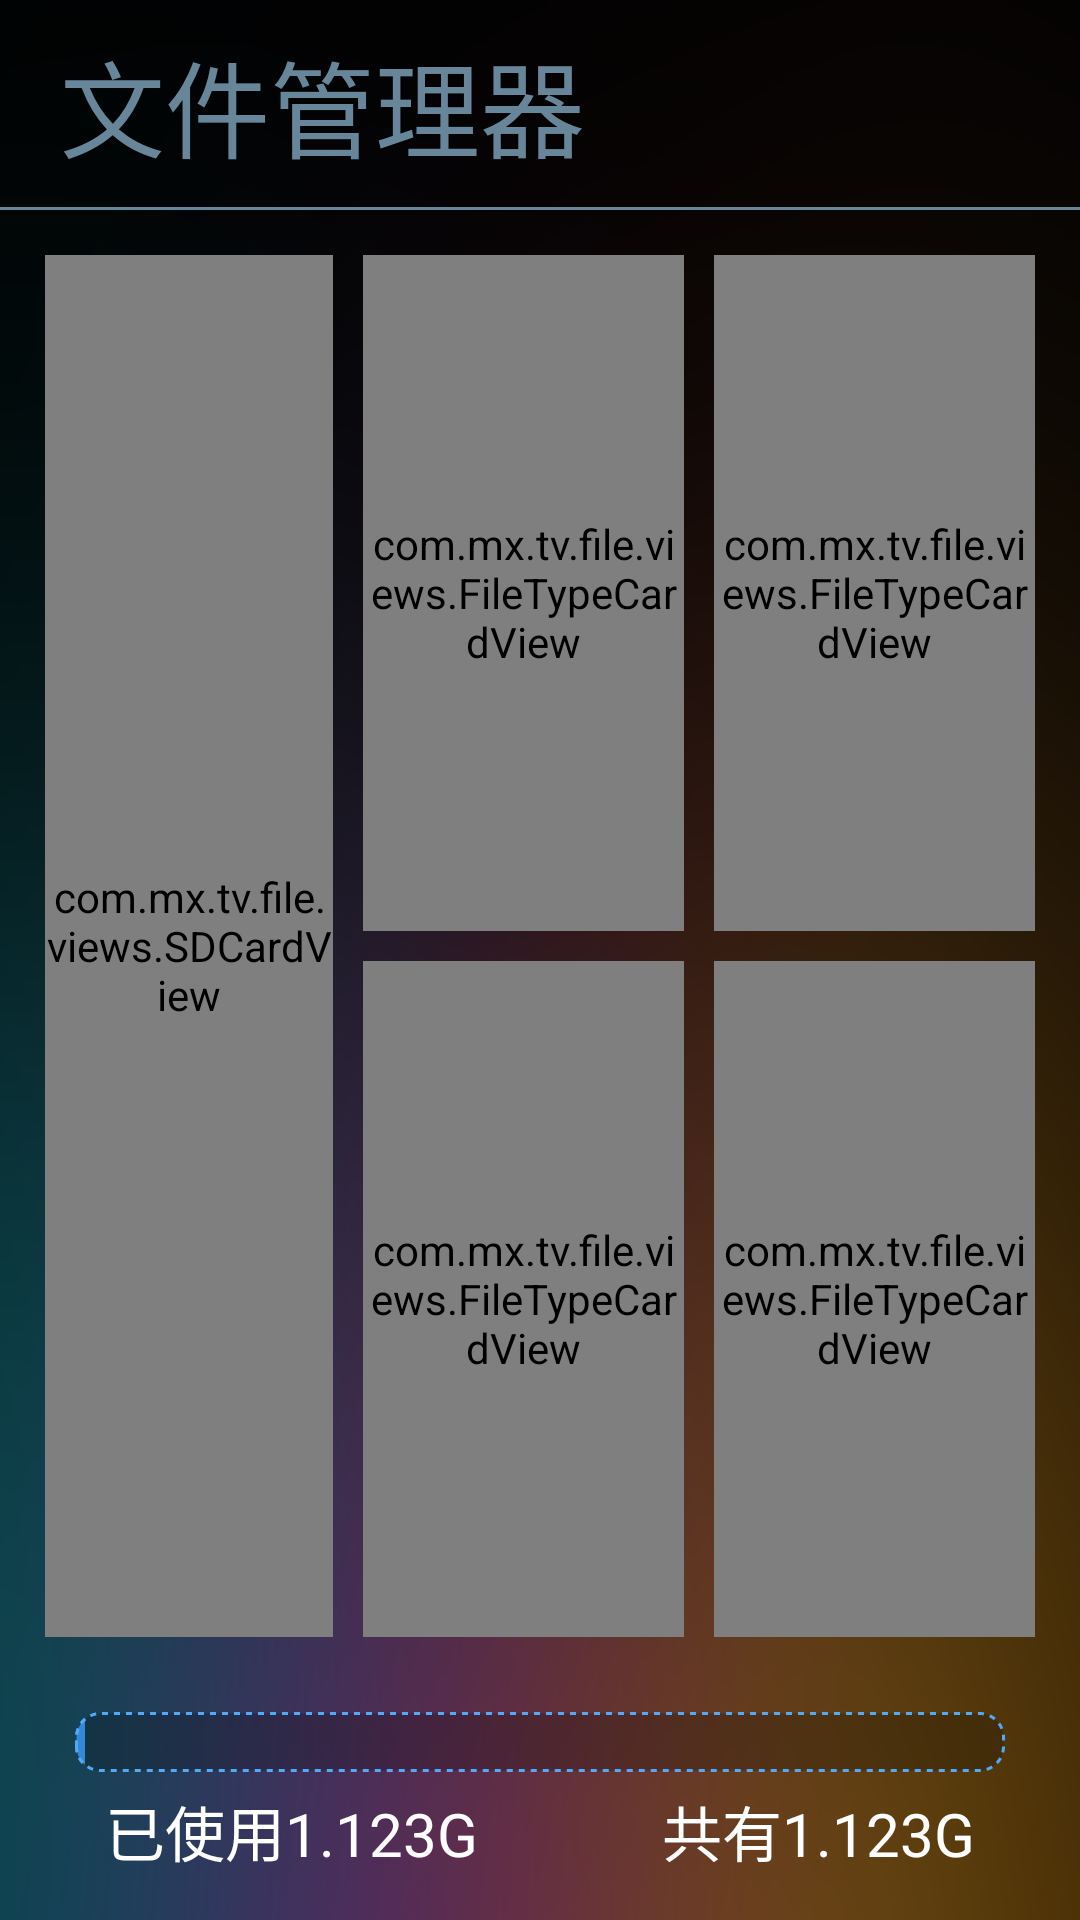

Layout XML and referenced resources for this Android screen:
<!-- AndroidManifest.xml: application theme AppTheme -->
<!-- res/layout/activity_sddetail.xml -->
<RelativeLayout xmlns:android="http://schemas.android.com/apk/res/android"
    android:layout_width="match_parent"
    android:layout_height="match_parent"
    android:background="@drawable/bg">

    <RelativeLayout
        android:id="@+id/topLay"
        android:layout_width="match_parent"
        android:layout_height="70dp"
        android:paddingTop="15dp">

        <TextView
            android:id="@+id/titleTxv"
            android:layout_width="wrap_content"
            android:layout_height="wrap_content"
            android:layout_centerVertical="true"
            android:layout_marginLeft="20dp"
            android:text="文件管理器"
            android:textColor="@color/main_color"
            android:textSize="35sp" />

        <TextView
            android:id="@+id/textView"
            android:layout_width="wrap_content"
            android:layout_height="wrap_content"
            android:layout_alignParentBottom="true"
            android:layout_alignParentRight="true"
            android:layout_marginBottom="15dp"
            android:layout_marginRight="20dp"
            android:textColor="@color/main_color"
            android:textSize="24sp" />

        <View
            android:layout_width="match_parent"
            android:layout_height="1dp"
            android:layout_alignParentBottom="true"
            android:background="@color/main_color" />

    </RelativeLayout>

    <ProgressBar
        android:id="@+id/progressBar2"
        android:layout_width="wrap_content"
        android:layout_height="wrap_content"
        android:layout_alignParentRight="true"
        android:layout_below="@+id/topLay"
        android:layout_centerVertical="true"
        android:layout_marginRight="30dp"
        android:layout_marginTop="30dp" />

    <LinearLayout
        android:id="@+id/bottomLay"
        android:layout_width="match_parent"
        android:layout_height="match_parent"
        android:layout_below="@+id/topLay"
        android:orientation="vertical"
        android:padding="15dp">

        <LinearLayout
            android:layout_width="match_parent"
            android:layout_height="0dp"
            android:layout_weight="396"
            android:orientation="horizontal">

            <com.mx.tv.file.views.SDCardView
                android:id="@+id/groupView"
                android:layout_width="0dp"
                android:layout_height="match_parent"
                android:layout_weight="0.9" />


            <LinearLayout
                android:layout_width="0dp"
                android:layout_height="match_parent"
                android:layout_marginLeft="10dp"
                android:layout_weight="1"
                android:orientation="vertical">

                <com.mx.tv.file.views.FileTypeCardView
                    android:id="@+id/pkgView"
                    android:layout_width="match_parent"
                    android:layout_height="0dp"
                    android:layout_weight="1" />

                <com.mx.tv.file.views.FileTypeCardView
                    android:id="@+id/picView"
                    android:layout_width="match_parent"
                    android:layout_height="0dp"
                    android:layout_marginTop="10dp"
                    android:layout_weight="1" />

            </LinearLayout>

            <LinearLayout
                android:layout_width="0dp"
                android:layout_height="match_parent"
                android:layout_marginLeft="10dp"
                android:layout_weight="1"
                android:orientation="vertical">

                <com.mx.tv.file.views.FileTypeCardView
                    android:id="@+id/videoView"
                    android:layout_width="match_parent"
                    android:layout_height="0dp"
                    android:layout_weight="1" />

                <com.mx.tv.file.views.FileTypeCardView
                    android:id="@+id/musicView"
                    android:layout_width="match_parent"
                    android:layout_height="0dp"
                    android:layout_marginTop="10dp"
                    android:layout_weight="1" />

            </LinearLayout>

        </LinearLayout>

        <RelativeLayout
            android:layout_width="match_parent"
            android:layout_height="wrap_content"
            android:layout_marginTop="20dp"
            android:paddingLeft="10dp"
            android:paddingRight="10dp">

            <ProgressBar
                android:id="@+id/progressBar"
                style="?android:attr/progressBarStyleHorizontal"
                android:layout_width="match_parent"
                android:layout_height="wrap_content"
                android:layout_marginTop="5dp"
                android:max="10000"
                android:progress="100"
                android:progressDrawable="@drawable/sd_size_bg" />

            <TextView
                android:id="@+id/spaceTxv"
                android:layout_width="wrap_content"
                android:layout_height="wrap_content"
                android:layout_alignParentLeft="true"
                android:layout_below="@+id/progressBar"
                android:layout_marginLeft="10dp"
                android:layout_marginTop="5dp"
                android:text="已使用1.123G"
                android:textColor="@color/white"
                android:textSize="20sp" />

            <TextView
                android:id="@+id/totalTxv"
                android:layout_width="wrap_content"
                android:layout_height="wrap_content"
                android:layout_alignParentRight="true"
                android:layout_below="@+id/progressBar"
                android:layout_marginRight="10dp"
                android:layout_marginTop="5dp"
                android:text="共有1.123G"
                android:textColor="@color/white"
                android:textSize="20sp" />
        </RelativeLayout>
    </LinearLayout>
</RelativeLayout>
<!-- resources referenced by this layout -->
<resources>
  <color name="main_color">#68869A</color>
  <color name="white">#ffffff</color>
  <!-- drawable bg: png bitmap (drawable-hdpi, 145168 bytes) -->
  <!-- drawable sd_size_bg (drawable) -->
  <?xml version="1.0" encoding="utf-8"?>
  <layer-list xmlns:android="http://schemas.android.com/apk/res/android">
  
      <item android:id="@android:id/background">
          <shape>
              <solid android:color="#33000000" />
              <stroke
                  android:width="1dp"
                  android:color="#51a9fa"
                  android:dashGap="2dp"
                  android:dashWidth="2dp" />
              <corners android:radius="8dp" />
          </shape>
      </item>
      <item android:id="@android:id/progress">
          <clip>
              <shape>
                  <stroke
                      android:width="1dp"
                      android:color="#51a9fa"
                      android:dashGap="2dp"
                      android:dashWidth="2dp" />
                  <solid android:color="#3289da" />
                  <corners android:radius="8dp" />
              </shape>
          </clip>
      </item>
  
  </layer-list>
  <style name="AppTheme" parent="@android:style/Theme.NoTitleBar.Fullscreen" />
</resources>
